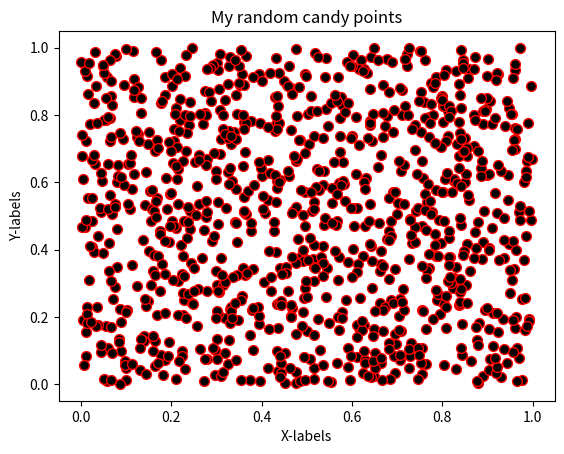

Write the Python code that produced this figure.
#!/usr/bin/env python
# coding: utf-8

# ## Problem 1: Simple scatter plot using random 
# 
# We can generate random numbers using using a method `random.rand()` from the [NumPy package](https://numpy.org/). This example generates 10 random values:
# 
# ```
# import numpy as np
# random_numbers = np.random.rand(10)
# 
# ```
# 
# ### Part 1
# 
# Create an new data frame called `data` and add 1000 random numbers (`float`) into a new column `x` and another 1000 random numbers (`float`) into a new column `y`.

import numpy as np
import pandas as pd

# YOUR CODE HERE 1 to set data
x=np.random.rand(1000)
y=np.random.rand(1000)
data=pd.DataFrame()
data["x"]=x
data["y"]=y
# Check your random values
print(data.head())

# Check that you have the correct number of rows
assert len(data) == 1000, "There should be 1000 rows of data."


# ### Part 2
# 

# YOUR CODE HERE 2 to set colors
colors=np.random.rand(1000)

# This test print should print out 10 first numbers in the variable colors
print(colors[0:10])

# Check that the length matches
assert len(colors) == 1000, "There should be 1000 random numbers for colors"


# ### Part 3 
# 
# #### Part 3.1
# 
# Create a scatter plot of points with random colors
# 
# #### Part 3.2
# 
# #### Part 3.3
# 

# Plot a scatter plot
# YOUR CODE HERE 3
import matplotlib.pyplot as plt
plt.scatter(x,y,s=50,c='black',cmap='rainbow',edgecolor='red')

# Add labels and title
# YOUR CODE HERE 4
plt.title("My random candy points")
plt.xlabel("X-labels")
plt.ylabel("Y-labels")
plt.show()

# Save the plot as a png file:
outputfp = "my_first_plot.png"

# YOUR CODE HERE 5
plt.savefig(outputfp)
# This test print statement should print the output filename of your figure
print("Saved my first plot as:", outputfp)

#Check that the file exists (also go and open the file to check that everything is ok!)
import os

assert os.path.exists(outputfp), "Can't find the output image."


# Remember to commit your changes (including the image file) to your GitHub repo!
# 
# ### Done!
# 
# Now you can move to [problem 2](Exercise-7-problem-2.ipynb).
